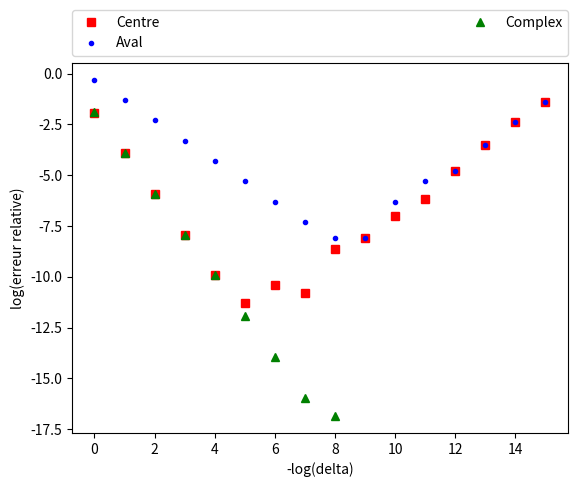

Reproduce this figure in Python.
# -*- coding: utf-8 -*-
"""
Created on Thu Dec 28 10:55:45 2017

@author: eduai_000
"""

import numpy as np
import matplotlib.pyplot as plt


deepDel = 16
delta = [(0.1 ** i) for i in range(deepDel)]

x0 = 1.5
trueVal = np.cos(x0)

dfCentre = [(np.sin(x0 + d) - np.sin(x0 - d)) / (2 * d) for d in delta] - trueVal
dfAval = [(np.sin(x0 + d) - np.sin(x0)) / d for d in delta] - trueVal

logCentre = np.log10(np.abs(dfCentre))
logAval = np.log10(np.abs(dfAval))

dfComplex = [np.imag(np.sin(x0 + d * 1j)) / d for d in delta] - trueVal
logComplex = np.log10(np.abs(dfComplex))


plt.plot(logCentre, 'rs', label="Centre")
plt.plot(logAval, 'b.', label="Aval")
plt.plot(logComplex, 'g^', label="Complex")
plt.legend(bbox_to_anchor=(0., 1.02, 1., .102), loc=3,
           ncol=2, mode="expand", borderaxespad=0.)
plt.ylabel('log(erreur relative)')
plt.xlabel('-log(delta)')
plt.show()
